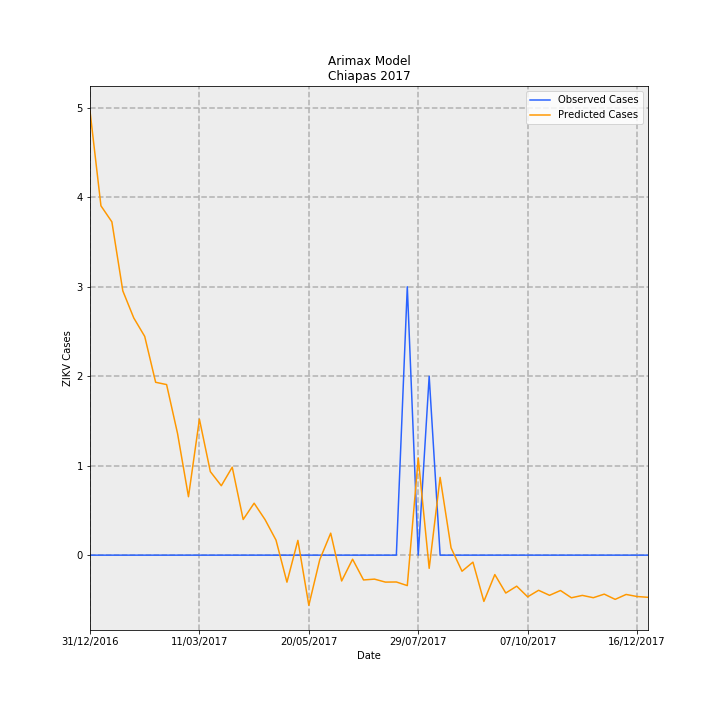

The data file committed next to this chart (first rows):
Date, predictions_incidence, observed_incidence, Predicted Cases, Observed Cases, error
31/12/2016, 0.09512, 0.0, 4.963, 0.0, -4.963
07/01/2017, 0.07483, 0.0, 3.905, 0.0, -3.905
14/01/2017, 0.07139, 0.0, 3.725, 0.0, -3.725
21/01/2017, 0.0566, 0.0, 2.954, 0.0, -2.954
28/01/2017, 0.05081, 0.0, 2.651, 0.0, -2.651
04/02/2017, 0.04686, 0.0, 2.445, 0.0, -2.445
11/02/2017, 0.03703, 0.0, 1.932, 0.0, -1.932
18/02/2017, 0.03654, 0.0, 1.907, 0.0, -1.907
25/02/2017, 0.02607, 0.0, 1.361, 0.0, -1.361
04/03/2017, 0.01251, 0.0, 0.653, 0.0, -0.653
11/03/2017, 0.02912, 0.0, 1.52, 0.0, -1.52
18/03/2017, 0.01789, 0.0, 0.9334, 0.0, -0.9334
25/03/2017, 0.01487, 0.0, 0.7759, 0.0, -0.7759
01/04/2017, 0.01884, 0.0, 0.9832, 0.0, -0.9832
08/04/2017, 0.007637, 0.0, 0.3985, 0.0, -0.3985
15/04/2017, 0.01113, 0.0, 0.5806, 0.0, -0.5806
22/04/2017, 0.007612, 0.0, 0.3972, 0.0, -0.3972
29/04/2017, 0.003223, 0.0, 0.1682, 0.0, -0.1682
06/05/2017, -0.005788, 0.0, -0.302, 0.0, 0.302
13/05/2017, 0.003165, 0.0, 0.1651, 0.0, -0.1651
20/05/2017, -0.01074, 0.0, -0.5604, 0.0, 0.5604
27/05/2017, -0.0009616, 0.0, -0.05017, 0.0, 0.05017
03/06/2017, 0.004711, 0.0, 0.2458, 0.0, -0.2458
10/06/2017, -0.005533, 0.0, -0.2887, 0.0, 0.2887
17/06/2017, -0.0008705, 0.0, -0.04542, 0.0, 0.04542
24/06/2017, -0.005313, 0.0, -0.2772, 0.0, 0.2772
01/07/2017, -0.005136, 0.0, -0.268, 0.0, 0.268
08/07/2017, -0.005773, 0.0, -0.3012, 0.0, 0.3012
15/07/2017, -0.005748, 0.0, -0.2999, 0.0, 0.2999
22/07/2017, -0.006522, 0.05749, -0.3403, 3.0, 3.34
29/07/2017, 0.02081, 0.0, 1.086, 0.0, -1.086
05/08/2017, -0.002826, 0.03833, -0.1474, 2.0, 2.147
12/08/2017, 0.01666, 0.0, 0.8692, 0.0, -0.8692
19/08/2017, 0.001562, 0.0, 0.08152, 0.0, -0.08152
26/08/2017, -0.003445, 0.0, -0.1798, 0.0, 0.1798
02/09/2017, -0.001499, 0.0, -0.07822, 0.0, 0.07822
09/09/2017, -0.00991, 0.0, -0.5171, 0.0, 0.5171
16/09/2017, -0.00416, 0.0, -0.217, 0.0, 0.217
23/09/2017, -0.008115, 0.0, -0.4234, 0.0, 0.4234
30/09/2017, -0.006644, 0.0, -0.3467, 0.0, 0.3467
07/10/2017, -0.00893, 0.0, -0.4659, 0.0, 0.4659
14/10/2017, -0.007527, 0.0, -0.3927, 0.0, 0.3927
21/10/2017, -0.008604, 0.0, -0.4489, 0.0, 0.4489
28/10/2017, -0.007573, 0.0, -0.3952, 0.0, 0.3952
04/11/2017, -0.009131, 0.0, -0.4764, 0.0, 0.4764
11/11/2017, -0.00862, 0.0, -0.4498, 0.0, 0.4498
18/11/2017, -0.009115, 0.0, -0.4756, 0.0, 0.4756
25/11/2017, -0.008349, 0.0, -0.4357, 0.0, 0.4357
02/12/2017, -0.00947, 0.0, -0.4942, 0.0, 0.4942
09/12/2017, -0.008417, 0.0, -0.4392, 0.0, 0.4392
16/12/2017, -0.008862, 0.0, -0.4624, 0.0, 0.4624
23/12/2017, -0.009028, 0.0, -0.4711, 0.0, 0.4711
